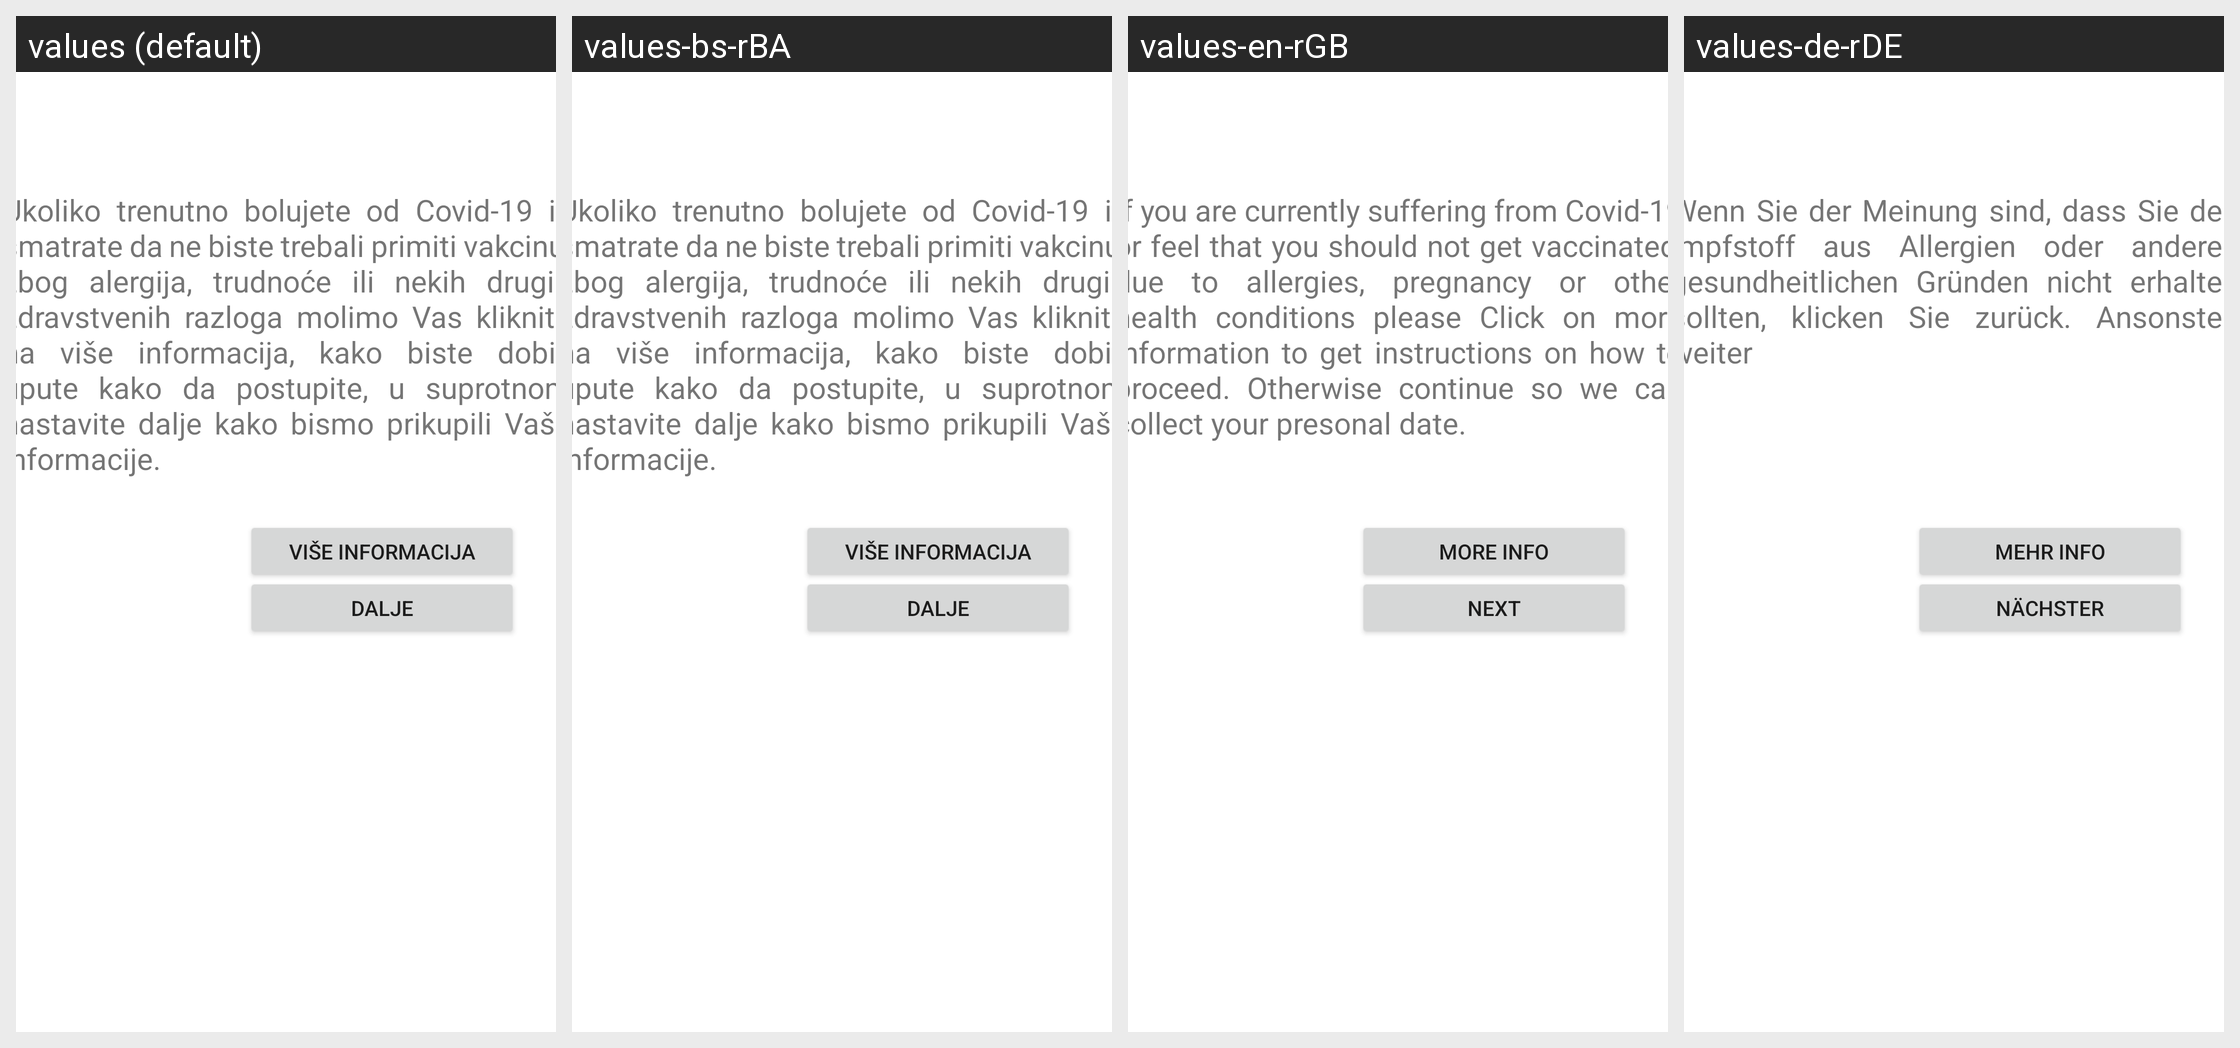

This grid shows one Android layout under several languages. Give, for every string resource on the screen, its name, the default text and each shown locale's text.
Android screen res/layout/fragment_provjera.xml rendered under 4 locales, left to right: values (default), values-bs-rBA, values-en-rGB, values-de-rDE. Device: Nexus 5 (rendered at 1080×1920; each locale shown at half size, 540×960, under a caption strip naming it); theme Theme.ProjekatCovid.
Strings drawn on this screen, with the default value and each locale's value (text and hints the layout hard-codes, and strings that could not be matched under every locale, appear in the picture but are not listed):

poruka
  values: Ukoliko trenutno bolujete od Covid-19 ili smatrate da ne biste trebali primiti vakcinu, zbog alergija, trudnoće ili nekih drugih zdravstvenih razloga molimo Vas kliknite na više informacija, kako biste dobili upute kako da postupite, u suprotnom nastavite dalje kako bismo prikupili Vaše informacije.
  values-bs-rBA: Ukoliko trenutno bolujete od Covid-19 ili smatrate da ne biste trebali primiti vakcinu, zbog alergija, trudnoće ili nekih drugih zdravstvenih razloga molimo Vas kliknite na više informacija, kako biste dobili upute kako da postupite, u suprotnom nastavite dalje kako bismo prikupili Vaše informacije.
  values-en-rGB: If you are currently suffering from Covid-19 or feel that you should not get vaccinated, due to allergies, pregnancy or other health conditions please Click on more information to get instructions on how to proceed. Otherwise continue so we can collect your presonal date.
  values-de-rDE: Wenn Sie der Meinung sind, dass Sie den Impfstoff aus Allergien oder anderen gesundheitlichen Gründen nicht erhalten sollten, klicken Sie zurück. Ansonsten weiter

Dalje
  values: Dalje
  values-bs-rBA: Dalje
  values-en-rGB: Next
  values-de-rDE: Nächster

vise_info
  values: Više informacija
  values-bs-rBA: Više informacija
  values-en-rGB: More info
  values-de-rDE: Mehr info
